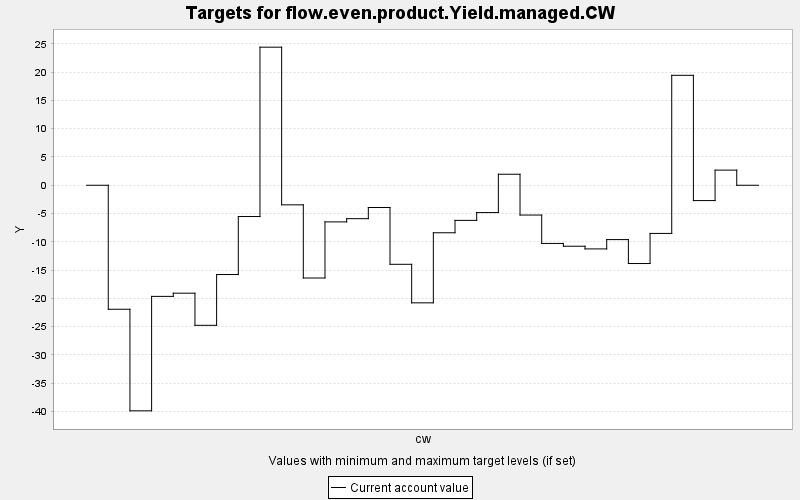

The data file committed next to this chart (first rows):
TARGET, PERIOD, YEAR, PERIODWIDTH, MINIMUM, MAXIMUM, MINWEIGHT, MAXWEIGHT, CURRENT, SUMMARY
flow.even.product.Yield.managed.CW, 0, 0, 10.0, 0.0, 10000, 1.0, 1.0, 0.0, 0.0
flow.even.product.Yield.managed.CW, 1, 10, 10.0, 0.0, 10000, 1.0, 1.0, -21.93, 0.0
flow.even.product.Yield.managed.CW, 2, 20, 10.0, 0.0, 10000, 1.0, 1.0, -39.89, 0.0
flow.even.product.Yield.managed.CW, 3, 30, 10.0, 0.0, 10000, 1.0, 1.0, -19.65, 0.0
flow.even.product.Yield.managed.CW, 4, 40, 10.0, 0.0, 10000, 1.0, 1.0, -19.09, 0.0
flow.even.product.Yield.managed.CW, 5, 50, 10.0, 0.0, 10000, 1.0, 1.0, -24.77, 0.0
flow.even.product.Yield.managed.CW, 6, 60, 10.0, 0.0, 10000, 1.0, 1.0, -15.79, 0.0
flow.even.product.Yield.managed.CW, 7, 70, 10.0, 0.0, 10000, 1.0, 1.0, -5.531, 0.0
flow.even.product.Yield.managed.CW, 8, 80, 10.0, 0.0, 10000, 1.0, 1.0, 24.42, 0.0
flow.even.product.Yield.managed.CW, 9, 90, 10.0, 0.0, 10000, 1.0, 1.0, -3.463, 0.0
flow.even.product.Yield.managed.CW, 10, 100, 10.0, 0.0, 10000, 1.0, 1.0, -16.4, 0.0
flow.even.product.Yield.managed.CW, 11, 110, 10.0, 0.0, 10000, 1.0, 1.0, -6.479, 0.0
flow.even.product.Yield.managed.CW, 12, 120, 10.0, 0.0, 10000, 1.0, 1.0, -5.909, 0.0
flow.even.product.Yield.managed.CW, 13, 130, 10.0, 0.0, 10000, 1.0, 1.0, -3.932, 0.0
flow.even.product.Yield.managed.CW, 14, 140, 10.0, 0.0, 10000, 1.0, 1.0, -13.98, 0.0
flow.even.product.Yield.managed.CW, 15, 150, 10.0, 0.0, 10000, 1.0, 1.0, -20.8, 0.0
flow.even.product.Yield.managed.CW, 16, 160, 10.0, 0.0, 10000, 1.0, 1.0, -8.402, 0.0
flow.even.product.Yield.managed.CW, 17, 170, 10.0, 0.0, 10000, 1.0, 1.0, -6.212, 0.0
flow.even.product.Yield.managed.CW, 18, 180, 10.0, 0.0, 10000, 1.0, 1.0, -4.831, 0.0
flow.even.product.Yield.managed.CW, 19, 190, 10.0, 0.0, 10000, 1.0, 1.0, 1.95, 0.0
flow.even.product.Yield.managed.CW, 20, 200, 10.0, 0.0, 10000, 1.0, 1.0, -5.268, 0.0
flow.even.product.Yield.managed.CW, 21, 210, 10.0, 0.0, 10000, 1.0, 1.0, -10.29, 0.0
flow.even.product.Yield.managed.CW, 22, 220, 10.0, 0.0, 10000, 1.0, 1.0, -10.78, 0.0
flow.even.product.Yield.managed.CW, 23, 230, 10.0, 0.0, 10000, 1.0, 1.0, -11.26, 0.0
flow.even.product.Yield.managed.CW, 24, 240, 10.0, 0.0, 10000, 1.0, 1.0, -9.609, 0.0
flow.even.product.Yield.managed.CW, 25, 250, 10.0, 0.0, 10000, 1.0, 1.0, -13.84, 0.0
flow.even.product.Yield.managed.CW, 26, 260, 10.0, 0.0, 10000, 1.0, 1.0, -8.519, 0.0
flow.even.product.Yield.managed.CW, 27, 270, 10.0, 0.0, 10000, 1.0, 1.0, 19.45, 0.0
flow.even.product.Yield.managed.CW, 28, 280, 10.0, 0.0, 10000, 1.0, 1.0, -2.711, 0.0
flow.even.product.Yield.managed.CW, 29, 290, 10.0, 0.0, 10000, 1.0, 1.0, 2.678, 0.0
flow.even.product.Yield.managed.CW, 30, 300, 10.0, 0.0, 10000, 1.0, 1.0, 0.0, 0.0
